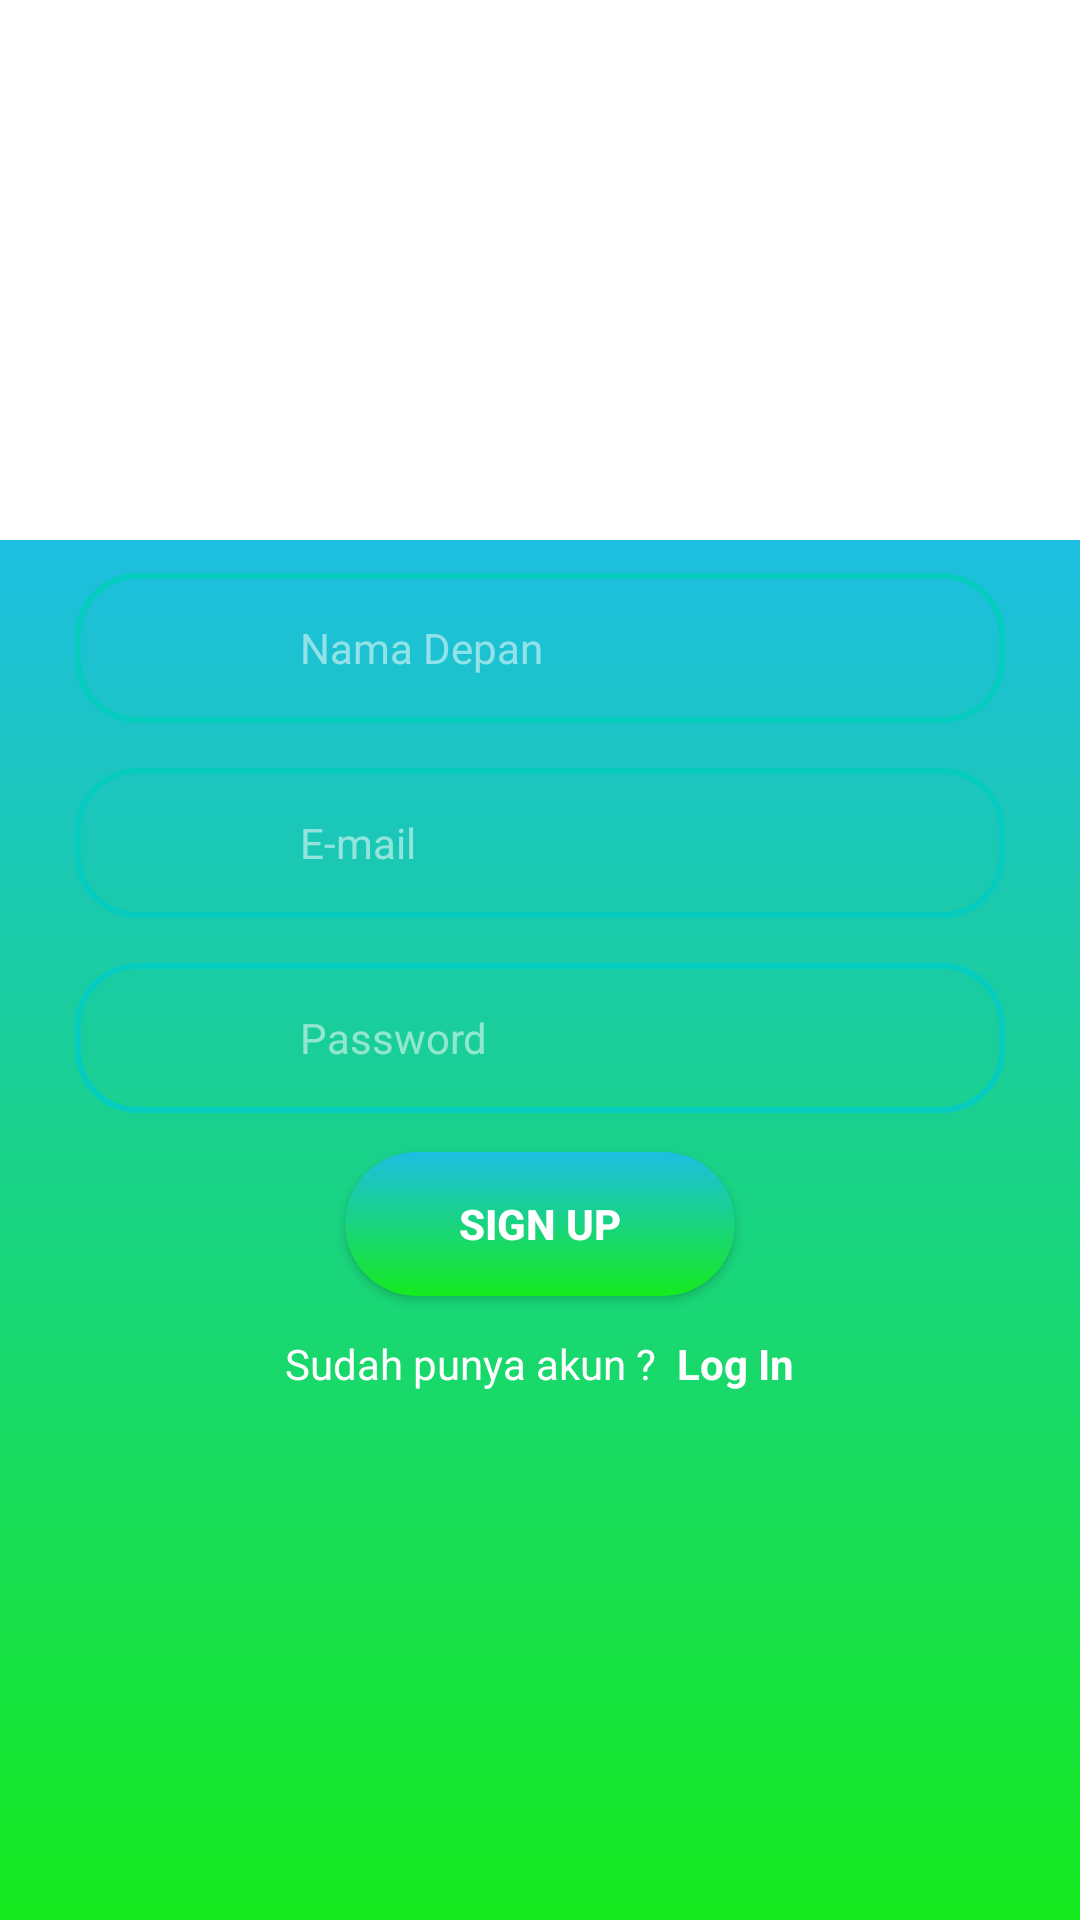

This screen was rendered from an Android layout file. Write that file and the resources it references.
<!-- AndroidManifest.xml: application theme Base.Theme.Saber -->
<!-- res/layout/activity_register.xml -->
<?xml version="1.0" encoding="utf-8"?>
<FrameLayout
    android:layout_width="match_parent"
    android:layout_height="match_parent"
    android:orientation="vertical"
    tools:context=".RegisterActivity"
    android:background="@color/white"
    xmlns:android="http://schemas.android.com/apk/res/android"
    xmlns:app="http://schemas.android.com/apk/res-auto"
    xmlns:tools="http://schemas.android.com/tools">

    <LinearLayout
        android:layout_marginTop="180dp"
        android:background="@drawable/gradient_color_bg_log_in"
        android:layout_width="match_parent"
        android:layout_height="match_parent"/>

    <ImageView
        android:id="@+id/logInPictureDecoration"
        android:layout_gravity="top|center"
        android:layout_width="320dp"
        android:layout_height="320dp"/>

    <ImageView
        android:layout_marginStart="8dp"
        android:layout_marginEnd="8dp"
        android:layout_gravity="center_horizontal|center_vertical"
        android:id="@+id/formDataTransparentContainer"
        android:layout_width="match_parent"
        android:layout_height="match_parent"/>

    <FrameLayout
        android:layout_margin="10dp"
        android:layout_gravity="center_vertical|center_horizontal"
        android:layout_width="match_parent"
        android:layout_height="wrap_content">

        <LinearLayout
            android:padding="15dp"
            android:layout_gravity="center_horizontal|center_vertical"
            android:orientation="vertical"
            android:layout_width="match_parent"
            android:layout_height="wrap_content">

                <LinearLayout style="@style/wrapper_field_input_cyan_border">
                    <ImageView
                            style="@style/text_edit_icon"
                            android:id="@+id/userInputNameIcon" />

                    <EditText
                            android:hint="@string/title_hint_input_text_name"
                            android:inputType="text"
                            android:id="@+id/fieldInputNameRegister"
                            style="@style/cyan_field_form_data_text_input"/>

                </LinearLayout>

                <LinearLayout style="@style/wrapper_field_input_cyan_border">
                    <ImageView
                        android:id="@+id/userInputEmailIcon"
                        style="@style/text_edit_icon"/>

                    <EditText
                        android:hint="@string/title_hint_input_text_email"
                        android:id="@+id/fieldInputEmailRegister"
                        style="@style/cyan_field_form_data_text_input"/>

                </LinearLayout>

                <LinearLayout style="@style/wrapper_field_input_cyan_border">
                    <ImageView
                            android:labelFor="@id/fieldInputPasswordRegister"
                            android:id="@+id/userInputPasswordIcon"
                            style="@style/text_edit_icon"/>

                    <EditText
                            android:hint="@string/title_hint_input_text_password"
                            android:autofillHints="password"
                            android:inputType="textPassword"
                            android:id="@+id/fieldInputPasswordRegister"
                            style="@style/cyan_field_form_data_text_input"/>
                </LinearLayout>

                <LinearLayout
                        android:orientation="vertical"
                        android:layout_width="match_parent"
                        android:layout_height="wrap_content">

                    <androidx.appcompat.widget.AppCompatButton
                            android:id="@+id/signUpBtnRegister"
                            android:layout_gravity="center"
                            style="@style/button_style_1"
                            android:text="@string/action_sign_up"
                            android:layout_width="130dp"
                            android:layout_height="wrap_content"/>

                    <LinearLayout
                            android:layout_gravity="center"
                            android:layout_width="wrap_content"
                            android:layout_height="wrap_content">

                        <TextView
                                style="@style/small_title_14sp_white"
                                android:layout_gravity="center"
                                android:text="@string/has_register_account_title"/>

                        <TextView
                                android:id="@+id/titleTextSignUpClickable"
                                android:textColor="@color/white"
                                android:textSize="14sp"
                                android:textStyle="bold"
                                android:layout_marginStart="7dp"
                                android:layout_gravity="center"
                                android:text="@string/button_login"
                                android:layout_width="wrap_content"
                                android:layout_height="wrap_content"/>

                    </LinearLayout>

                </LinearLayout>
        </LinearLayout>

    </FrameLayout>

</FrameLayout>
<!-- resources referenced by this layout -->
<resources>
  <color name="white">#FFFFFFFF</color>
  <!-- drawable gradient_color_bg_log_in (drawable) -->
  <?xml version="1.0" encoding="utf-8"?>
  <shape
      android:shape="rectangle"
      xmlns:android="http://schemas.android.com/apk/res/android">
  
      <gradient
          android:startColor="@color/green"
          android:endColor="@color/skyBlue"
          android:angle="90"
          android:type="linear" />
  
  </shape>
  <string name="action_sign_up">Sign Up</string>
  <string name="button_login">Log In</string>
  <string name="has_register_account_title">Sudah punya akun ?</string>
  <string name="title_hint_input_text_email">E-mail</string>
  <string name="title_hint_input_text_name">Nama Depan</string>
  <string name="title_hint_input_text_password">Password</string>
  <style name="small_title_14sp_white" parent="TextAppearance.AppCompat">
          <item name="android:layout_width">wrap_content</item>
          <item name="android:layout_height">wrap_content</item>
          <item name="android:textSize">14sp</item>
          <item name="android:textColor">@color/white</item>
      </style>
  <style name="text_edit_icon">
          <item name="android:layout_marginEnd">15dp</item>
          <item name="android:layout_marginStart">15dp</item>
          <item name="android:layout_gravity">center</item>
          <item name="android:layout_width">30dp</item>
          <item name="android:layout_height">30dp</item>
      </style>
  <style name="wrapper_field_input_cyan_border">
          <item name="android:padding">10dp</item>
          <item name="android:layout_marginTop">15dp</item>
          <item name="android:background">@drawable/transparent_field_form_data_bg</item>
          <item name="android:orientation">horizontal</item>
          <item name="android:layout_width">match_parent</item>
          <item name="android:layout_height">wrap_content</item>
      </style>
  <style name="Base.Theme.Saber" parent="Theme.MaterialComponents.Light.NoActionBar">
          <item name="android:windowFullscreen">true</item>
          <item name="colorPrimary">@color/green</item>
          <item name="android:spinnerItemStyle">@style/spinnerStyle</item>
          <item name="android:spinnerDropDownItemStyle">@style/spinnerItemStyle</item>
          <item name="android:textColor">@color/calmBlack</item>
      </style>
  <color name="green">#15EA1E</color>
  <color name="skyBlue">#1DBEE1</color>
  <!-- drawable gradient_color_bg_btn (drawable) -->
  <?xml version="1.0" encoding="utf-8"?>
  <shape
      android:shape="rectangle"
      xmlns:android="http://schemas.android.com/apk/res/android">
  
      <gradient
          android:startColor="@color/green"
          android:endColor="@color/skyBlue"
          android:angle="90"
          android:type="linear" />
  
      <corners android:radius="30dp" />
  </shape>
  <color name="white_transparent">#85FFFFFF</color>
  <!-- drawable transparent_field_form_data_bg (drawable) -->
  <?xml version="1.0" encoding="utf-8"?>
  <shape
      android:shape="rectangle"
      xmlns:android="http://schemas.android.com/apk/res/android">
      <corners android:radius="20dp"/>
      <stroke
          android:color="#06CCC0"
          android:width="2dp" />
  </shape>
  <style name="spinnerStyle">
          <item name="android:padding">0dp</item>
          <item name="android:textSize">14sp</item>
          <item name="android:textColor">@color/grey2</item>
      </style>
  <style name="spinnerItemStyle">
          <item name="android:background">@color/white</item>
          <item name="android:padding">1dp</item>
          <item name="android:textSize">14sp</item>
          <item name="android:textColor">@color/black</item>
      </style>
  <color name="calmBlack">#222222</color>
  <color name="grey2">#7B7B7B</color>
  <color name="black">#FF000000</color>
</resources>
